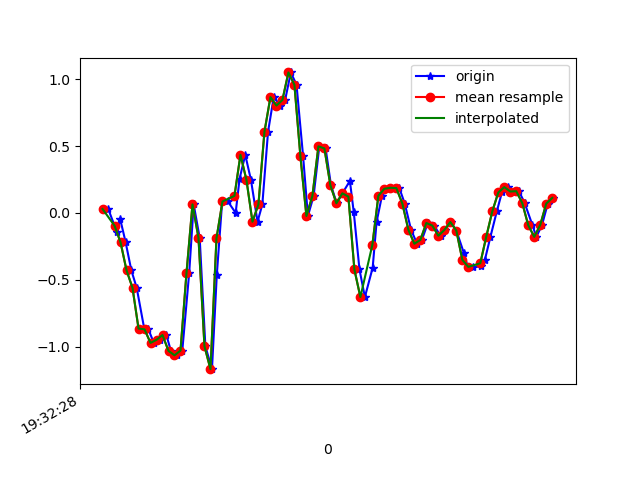

Source data for this figure (header and first rows):
1617737548239, 433184936496404, 0.03001314, 0.060553424, -0.01334203
1617737548268, 433184955537588, -0.1435, -0.1032, 0.01231
1617737548279, 433184974578788, -0.04696, 0.08377, -0.003568
1617737548297, 433184993595172, -0.2192, 0.07155, 0.007427
1617737548316, 433185012636356, -0.4294, 0.1876, -0.03778
1617737548334, 433185031670724, -0.5613, 0.6763, -0.05977
1617737548359, 433185050713604, -0.8655, 0.7948, -0.06588
1617737548373, 433185069731716, -0.8716, 1.356, -0.1013
1617737548391, 433185088774596, -0.973, 1.369, -0.07321
1617737548412, 433185107792708, -0.9498, 1.836, -0.1025
1617737548433, 433185126835588, -0.9144, 2.217, -0.1172
1617737548448, 433185145858404, -1.033, 2.339, -0.1282
1617737548468, 433185164901604, -1.066, 2.652, -0.1209
1617737548486, 433185183944804, -1.03, 2.527, 0.03308
1617737548509, 433185202988004, -0.4489, 2.581, -0.0109
1617737548524, 433185222006404, 0.06422, 2.557, -0.1257
1617737548544, 433185241033252, -0.1862, 1.841, -0.2125
1617737548563, 433185260075620, -0.9987, 1.588, -0.2369
1617737548585, 433185279093156, -1.17, 1.351, -0.1172
1617737548601, 433185298135524, -0.466, 1.226, -0.1111
1617737548619, 433185317153028, 0.08621, 1.218, -0.09642
1617737548638, 433185336187204, 0.08621, 1.073, -0.07687
1617737548664, 433185355229188, 6.916197E-4, 0.8681, -0.05855
1617737548677, 433185374246404, 0.256, 0.6067, -0.06465
1617737548696, 433185393288388, 0.4356, 0.3098, -0.08542
1617737548715, 433185412330372, 0.2475, -0.1606, -0.06954
1617737548737, 433185431347524, -0.06528, -0.6517, -0.02434
1617737548753, 433185450376772, 0.06422, -1.012, 0.03431
1617737548772, 433185469393476, 0.6079, -1.165, 0.1003
1617737548791, 433185488435012, 0.8681, -1.441, 0.1296
1617737548813, 433185507476548, 0.8046, -1.766, 0.1882
1617737548829, 433185526493316, 0.8461, -1.969, 0.2396
1617737548848, 433185545538180, 1.053, -2.134, 0.2787
1617737548867, 433185564555012, 0.9597, -2.291, 0.3055
1617737548889, 433185583596676, 0.4234, -2.483, 0.3214
1617737548905, 433185602638276, -0.02252, -2.675, 0.3312
1617737548924, 433185621797146, 0.1278, -2.61, 0.3385
1617737548943, 433185640824410, 0.4992, -2.361, 0.253
1617737548964, 433185659840858, 0.4833, -2.172, 0.1174
1617737548982, 433185678882074, 0.2072, -1.942, 0.05019
1617737549001, 433185697898458, 0.07277, -1.731, 0.008649
1617737549020, 433185716939674, 0.1473, -1.498, 0.02331
1617737549045, 433185735961242, 0.2402, -1.348, -0.01701
1617737549058, 433185754977178, 0.004357, -1.287, 0.004984
1617737549077, 433185774017882, -0.4232, -1.143, 0.06974
1617737549095, 433185793033754, -0.6297, -0.9315, 0.1198
1617737549121, 433185812074458, -0.4098, -0.7323, 0.1003
1617737549134, 433185831090330, -0.06773, -0.6028, 0.05752
1617737549152, 433185850108762, 0.129, -0.4697, 0.05874
1617737549171, 433185869149018, 0.1815, -0.2876, 0.05385
1617737549194, 433185888164314, 0.1888, -0.1032, 0.009871
1617737549210, 433185907204442, 0.1864, -0.007863, -0.04022
1617737549228, 433185926219866, 0.07033, -0.04696, -0.04022
1617737549249, 433185945259354, -0.1251, -0.07872, -0.006012
1617737549269, 433185964274778, -0.2302, -0.02985, 0.03553
1617737549285, 433185983314906, -0.2021, 0.02879, 0.03919
1617737549305, 433186002330074, -0.07506, 0.03856, 0.02331
1617737549325, 433186021370330, -0.0946, 0.01413, 0.03308
1617737549348, 433186040397786, -0.1704, 0.04711, 0.0734
1617737549362, 433186059438170, -0.1276, 0.129, 0.09784
1617737549381, 433186078478554, -0.06773, 0.1778, 0.08684
... 18 more rows
